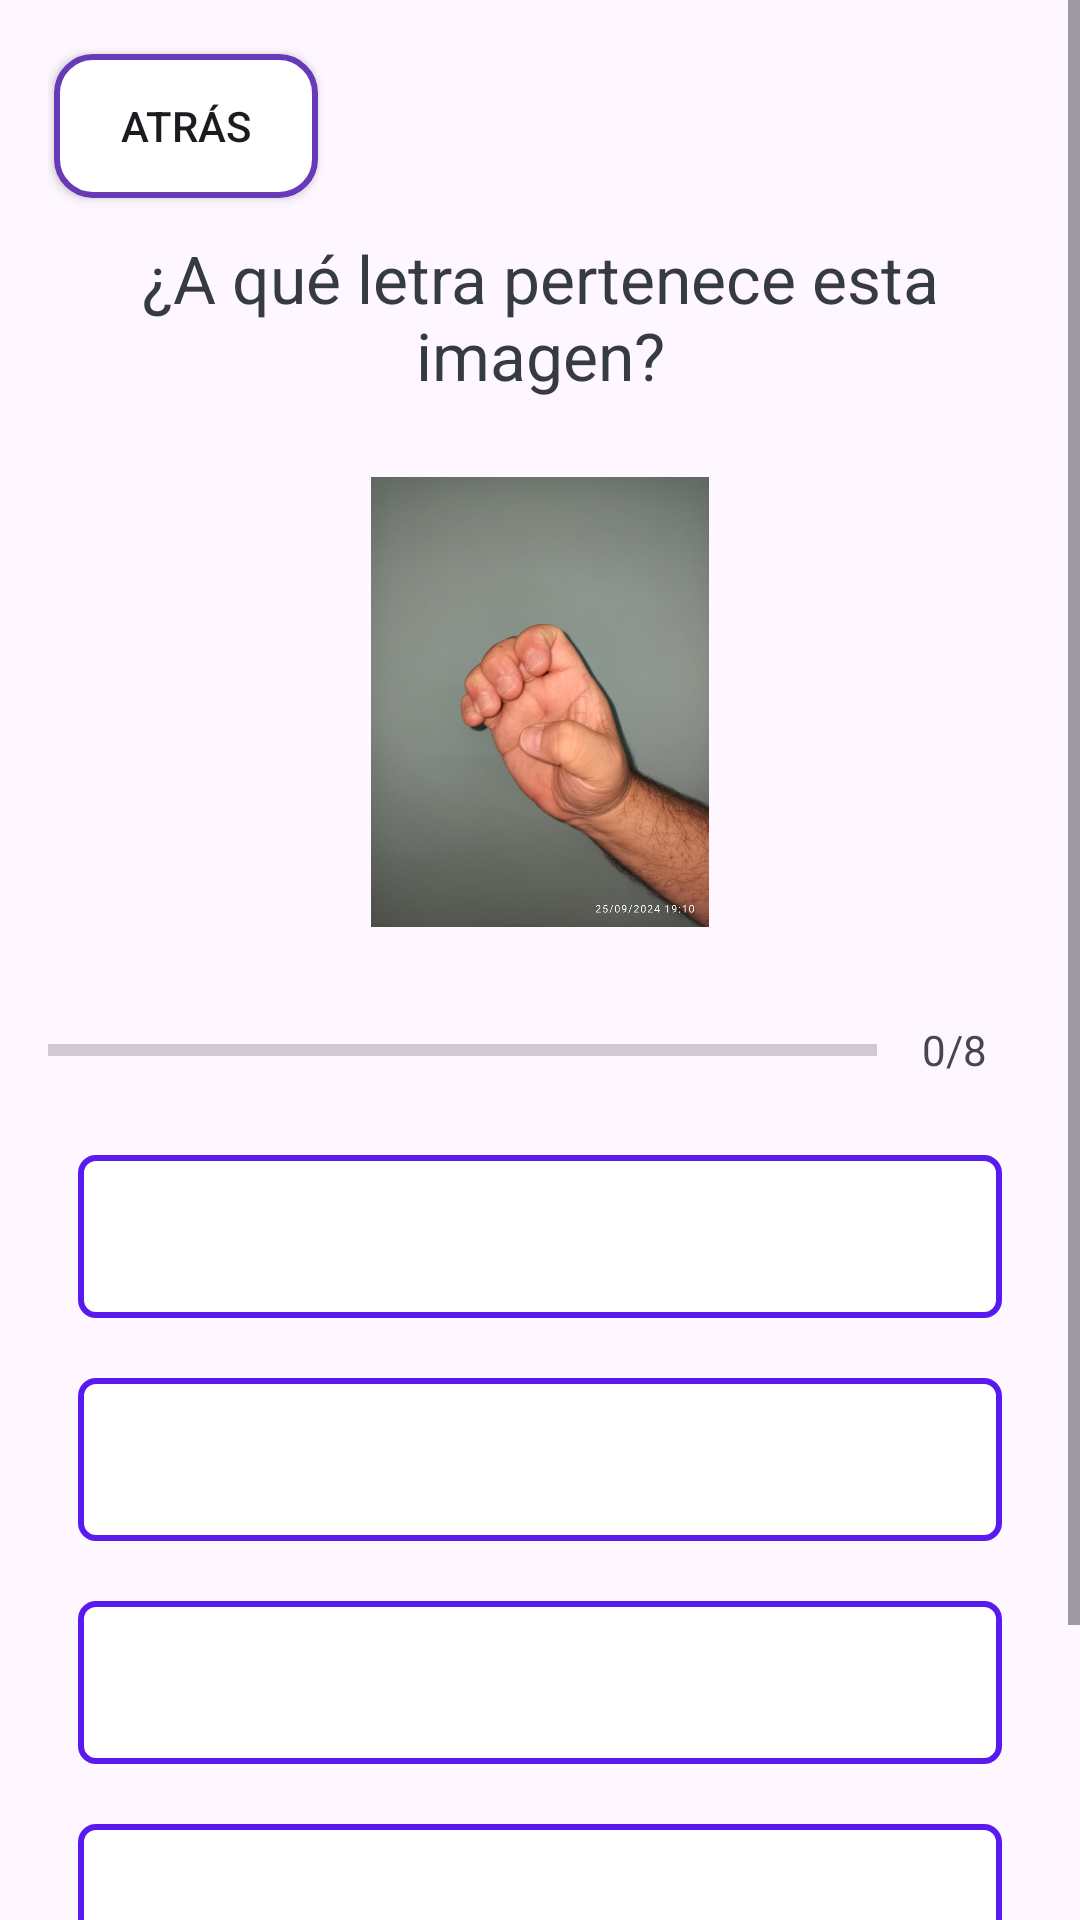

This screen was rendered from an Android layout file. Write that file and the resources it references.
<!-- AndroidManifest.xml: application theme Theme.Material3.Light -->
<!-- res/layout/activity_quiz_abc.xml -->
<ScrollView xmlns:android="http://schemas.android.com/apk/res/android"
    xmlns:tools="http://schemas.android.com/tools"
    android:layout_width="match_parent"
    android:layout_height="match_parent"
    android:fillViewport="true"
    tools:context=".singviews.QuizQuestionsAbcSenas">

    <LinearLayout
        android:layout_width="match_parent"
        android:layout_height="wrap_content"
        android:orientation="vertical"
        android:padding="16dp"
>

        
        <Button
            android:id="@+id/btn_back"
            android:layout_width="wrap_content"
            android:layout_height="wrap_content"
            android:layout_alignParentStart="true"
            android:layout_alignParentTop="true"
            android:layout_margin="2dp"
            android:layout_marginBottom="16dp"
            android:background="@drawable/btn_back_background"
            android:text="Atrás"
            />

        <TextView
            android:id="@+id/tv_question"
            android:layout_width="match_parent"
            android:layout_height="wrap_content"
            android:layout_margin="10dp"
            android:gravity="center"
            android:textColor="#363A43"
            android:textSize="22sp"
            android:text="¿A qué letra pertenece esta imagen?"/>

        <ImageView
            android:id="@+id/iv_image"
            android:layout_width="150dp"
            android:layout_height="150dp"
            android:layout_gravity="center"
            android:layout_marginTop="16dp"
            android:src="@drawable/letra_e_senas"/>

        <LinearLayout
            android:id="@+id/ll_progress_details"
            android:layout_width="match_parent"
            android:layout_height="wrap_content"
            android:layout_marginTop="16dp"
            android:gravity="center_vertical"
            android:orientation="horizontal">

            <ProgressBar
                android:id="@+id/progressBar"
                style="?android:attr/progressBarStyleHorizontal"
                android:layout_width="0dp"
                android:layout_height="wrap_content"
                android:layout_weight="1"
                android:max="8"
                android:minHeight="50dp"
                android:progress="0"
                android:indeterminate="false"/>
            <TextView
                android:id="@+id/tv_progress"
                android:layout_width="wrap_content"
                android:layout_height="wrap_content"
                android:gravity="center"
                android:padding="15dp"
                android:textColorHint="#7A8089"
                android:textSize="14sp"
                android:text="0/8" />
        </LinearLayout>

        
        <TextView
            android:id="@+id/tv_option_one"
            android:layout_width="match_parent"
            android:layout_height="wrap_content"
            android:layout_margin="10dp"
            android:background="@drawable/default_option_border_bg"
            android:gravity="center"
            android:padding="15dp"
            android:textColor="#7A8089"
            android:textSize="18sp" />

        <TextView
            android:id="@+id/tv_option_two"
            android:layout_width="match_parent"
            android:layout_height="wrap_content"
            android:layout_margin="10dp"
            android:background="@drawable/default_option_border_bg"
            android:gravity="center"
            android:padding="15dp"
            android:textColor="#7A8089"
            android:textSize="18sp" />

        <TextView
            android:id="@+id/tv_option_three"
            android:layout_width="match_parent"
            android:layout_height="wrap_content"
            android:layout_margin="10dp"
            android:background="@drawable/default_option_border_bg"
            android:gravity="center"
            android:padding="15dp"
            android:textColor="#7A8089"
            android:textSize="18sp" />

        <TextView
            android:id="@+id/tv_option_four"
            android:layout_width="match_parent"
            android:layout_height="wrap_content"
            android:layout_margin="10dp"
            android:background="@drawable/default_option_border_bg"
            android:gravity="center"
            android:padding="15dp"
            android:textColor="#7A8089"
            android:textSize="18sp" />

        <Button
            android:id="@+id/btn_submit"
            android:layout_width="match_parent"
            android:layout_height="wrap_content"
            android:layout_margin="10dp"
            android:text="SIGUIENTE"
            android:textColor="@color/white"
            android:textSize="18sp"
            android:textStyle="bold"/>
    </LinearLayout>
</ScrollView>
<!-- resources referenced by this layout -->
<resources>
  <color name="white">#FFFFFFFF</color>
  <!-- drawable btn_back_background (drawable) -->
  <?xml version="1.0" encoding="utf-8"?>
  <shape xmlns:android="http://schemas.android.com/apk/res/android">
  <solid android:color="#FFFFFF" />
  <corners android:radius="12dp" />
  <stroke android:width="2dp" android:color="#673AB7" />
  </shape>
  <!-- drawable default_option_border_bg (drawable) -->
  <?xml version="1.0" encoding="utf-8"?>
  <shape xmlns:android="http://schemas.android.com/apk/res/android"
      android:shape="rectangle">
  
      <stroke
          android:width="2dp"
          android:color="@color/purple"/>
      <solid android:color="@color/white" />
      <corners android:radius="5dp"/>
  
  </shape>
  <!-- drawable letra_e_senas: jpg bitmap (drawable, 72839 bytes) -->
  <style name="Theme.Material3.Light" parent="Base.Theme.Material3.Light" />
  <color name="purple">#581AEF</color>
  <style name="Base.Theme.Material3.Light" parent="Theme.Material3.DayNight.NoActionBar">
          
          
      </style>
</resources>
